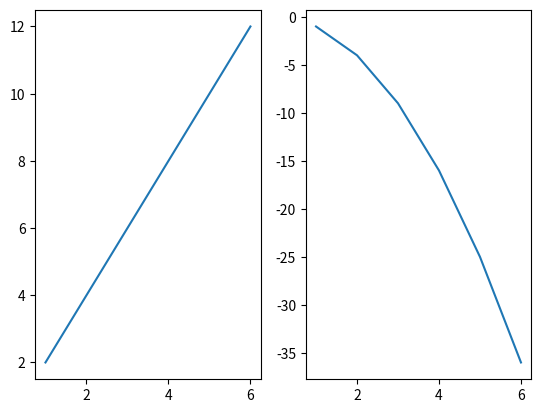

Reproduce this figure in Python.
#!/usr/bin/env python3
# -*- coding: utf-8 -*-
"""
Created on Mon Oct 28 23:51:27 2019

@author: yurymoskaltsov
"""

from matplotlib import pylab as plt
import seaborn as sns
import numpy as np

x = [1,2,3,4,5,6]
y = [-i**2 for i in x]
z = [i*2 for i in x]
m = [17,21,4,89,35,108]
print(m)

#sns.distplot(x, bins = 20)
#sns.boxplot(x)
#sns.lineplot(x,y)

plt.figure()
plt.subplot(121)
plt.plot(x,z)
plt.subplot(122)
plt.plot(x,y)
#plt.show()

#print(np.corrcoef(x,m))